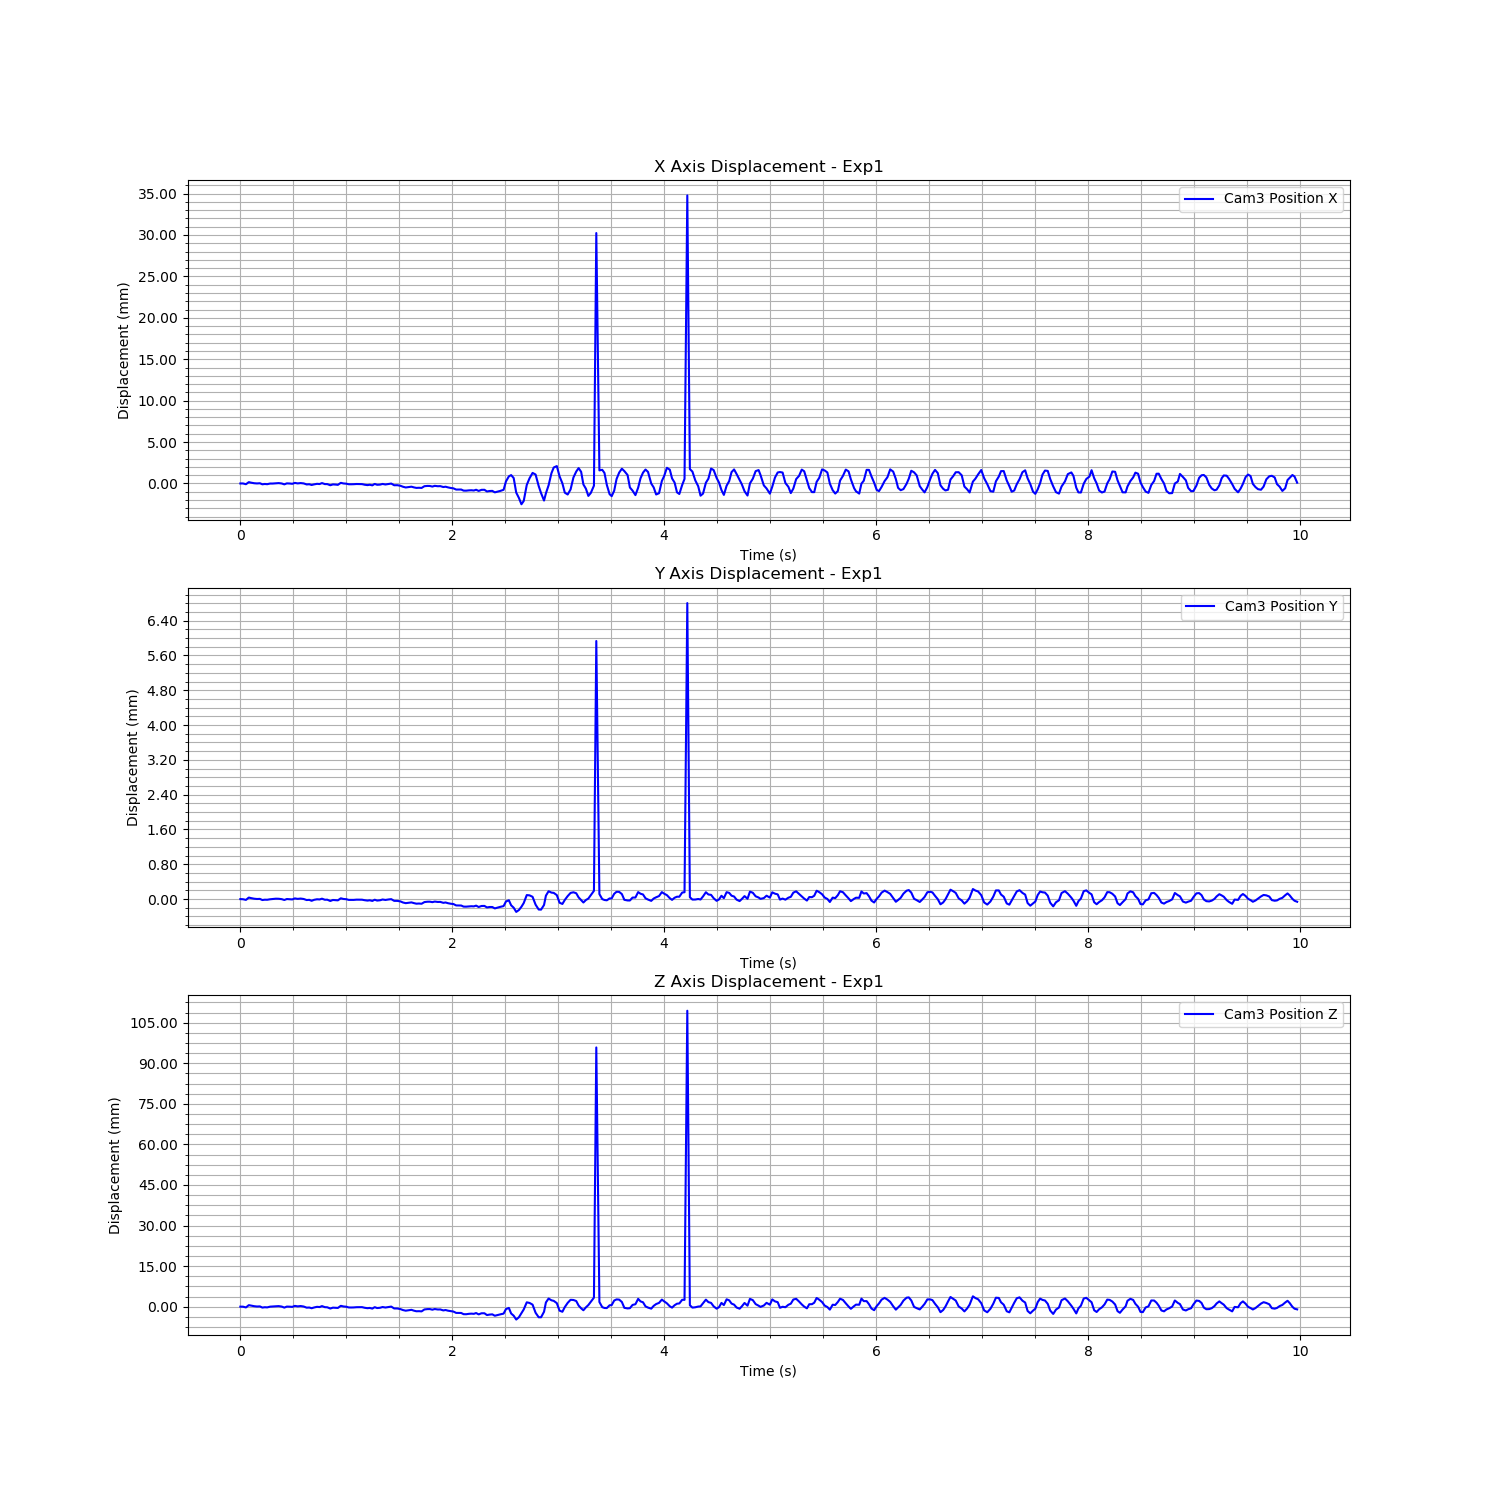

Data behind this chart, as committed beside it:
Time (s), Cam3 Fiducial ID, Cam3 Position X, Cam3 Position Y, Cam3 Position Z, Cam3 Rotation X, Cam3 Rotation Y, Cam3 Rotation Z, Cam3 Rotation W
1723887779, 0, 0.5764, 0.1154, 1.846, 0.9884, -0.006611, -0.1475, 0.03471
1723887779, 0, 0.5764, 0.1154, 1.846, 0.9884, -0.006611, -0.1475, 0.03471
1723887780, 0, 0.5763, 0.1154, 1.846, 0.9884, -0.006611, -0.1475, 0.03471
1723887780, 0, 0.5766, 0.1154, 1.847, 0.9884, -0.006611, -0.1475, 0.03471
1723887780, 0, 0.5765, 0.1154, 1.846, 0.9884, -0.006611, -0.1475, 0.03471
1723887780, 0, 0.5765, 0.1154, 1.846, 0.9884, -0.006611, -0.1475, 0.03471
1723887780, 0, 0.5764, 0.1154, 1.846, 0.9884, -0.006611, -0.1475, 0.03471
1723887780, 0, 0.5765, 0.1154, 1.846, 0.9884, -0.006611, -0.1475, 0.03471
1723887780, 0, 0.5763, 0.1153, 1.846, 0.9884, -0.006611, -0.1475, 0.03471
1723887780, 0, 0.5764, 0.1154, 1.846, 0.9884, -0.006611, -0.1475, 0.03471
1723887780, 0, 0.5763, 0.1154, 1.846, 0.9884, -0.006611, -0.1475, 0.03471
1723887780, 0, 0.5764, 0.1154, 1.846, 0.9884, -0.006611, -0.1475, 0.03471
1723887780, 0, 0.5764, 0.1154, 1.846, 0.9884, -0.006611, -0.1475, 0.03471
1723887780, 0, 0.5765, 0.1154, 1.846, 0.9884, -0.006611, -0.1475, 0.03471
1723887780, 0, 0.5765, 0.1154, 1.846, 0.9884, -0.006611, -0.1475, 0.03471
1723887780, 0, 0.5764, 0.1154, 1.846, 0.9884, -0.006611, -0.1475, 0.03471
1723887780, 0, 0.5763, 0.1153, 1.846, 0.9884, -0.006611, -0.1475, 0.03471
1723887780, 0, 0.5764, 0.1154, 1.846, 0.9884, -0.006611, -0.1475, 0.03471
1723887780, 0, 0.5764, 0.1154, 1.846, 0.9884, -0.006611, -0.1475, 0.03471
1723887780, 0, 0.5764, 0.1154, 1.846, 0.9884, -0.006611, -0.1475, 0.03471
1723887780, 0, 0.5765, 0.1154, 1.846, 0.9884, -0.006611, -0.1475, 0.03471
1723887780, 0, 0.5764, 0.1154, 1.846, 0.9884, -0.006611, -0.1475, 0.03471
1723887780, 0, 0.5765, 0.1154, 1.846, 0.9884, -0.006611, -0.1475, 0.03471
1723887780, 0, 0.5764, 0.1154, 1.846, 0.9884, -0.006611, -0.1475, 0.03471
1723887780, 0, 0.5763, 0.1153, 1.846, 0.9884, -0.006611, -0.1475, 0.03471
1723887780, 0, 0.5763, 0.1154, 1.846, 0.9884, -0.006611, -0.1475, 0.03471
1723887780, 0, 0.5763, 0.1153, 1.845, 0.9884, -0.006611, -0.1475, 0.03471
1723887780, 0, 0.5763, 0.1154, 1.846, 0.9884, -0.006611, -0.1475, 0.03471
1723887780, 0, 0.5764, 0.1154, 1.846, 0.9884, -0.006611, -0.1475, 0.03471
1723887780, 0, 0.5764, 0.1154, 1.846, 0.9884, -0.006611, -0.1475, 0.03471
1723887780, 0, 0.5765, 0.1154, 1.846, 0.9884, -0.006611, -0.1475, 0.03471
1723887780, 0, 0.5764, 0.1154, 1.846, 0.9884, -0.006611, -0.1475, 0.03471
1723887780, 0, 0.5764, 0.1154, 1.846, 0.9884, -0.006611, -0.1475, 0.03471
1723887780, 0, 0.5762, 0.1153, 1.845, 0.9884, -0.006611, -0.1475, 0.03471
1723887780, 0, 0.5763, 0.1153, 1.846, 0.9884, -0.006611, -0.1475, 0.03471
1723887780, 0, 0.5763, 0.1153, 1.846, 0.9884, -0.006611, -0.1475, 0.03471
1723887780, 0, 0.5763, 0.1153, 1.845, 0.9884, -0.006611, -0.1475, 0.03471
1723887780, 0, 0.5765, 0.1154, 1.846, 0.9884, -0.006611, -0.1475, 0.03471
1723887780, 0, 0.5764, 0.1154, 1.846, 0.9884, -0.006611, -0.1475, 0.03471
1723887780, 0, 0.5764, 0.1154, 1.846, 0.9884, -0.006611, -0.1475, 0.03471
1723887780, 0, 0.5763, 0.1154, 1.846, 0.9884, -0.006611, -0.1475, 0.03471
1723887781, 0, 0.5763, 0.1153, 1.846, 0.9884, -0.006611, -0.1475, 0.03471
1723887781, 0, 0.5763, 0.1154, 1.846, 0.9884, -0.006611, -0.1475, 0.03471
1723887781, 0, 0.5764, 0.1154, 1.846, 0.9884, -0.006611, -0.1475, 0.03471
1723887781, 0, 0.5764, 0.1154, 1.846, 0.9884, -0.006611, -0.1475, 0.03471
1723887781, 0, 0.5764, 0.1154, 1.846, 0.9884, -0.006611, -0.1475, 0.03471
1723887781, 0, 0.5763, 0.1153, 1.846, 0.9884, -0.006611, -0.1475, 0.03471
1723887781, 0, 0.5762, 0.1153, 1.845, 0.9884, -0.006611, -0.1475, 0.03471
1723887781, 0, 0.5763, 0.1153, 1.846, 0.9884, -0.006611, -0.1475, 0.03471
1723887781, 0, 0.5762, 0.1153, 1.845, 0.9884, -0.006611, -0.1475, 0.03471
1723887781, 0, 0.5764, 0.1154, 1.846, 0.9884, -0.006611, -0.1475, 0.03471
1723887781, 0, 0.5763, 0.1153, 1.845, 0.9884, -0.006611, -0.1475, 0.03471
1723887781, 0, 0.5763, 0.1153, 1.846, 0.9884, -0.006611, -0.1475, 0.03471
1723887781, 0, 0.5764, 0.1154, 1.846, 0.9884, -0.006611, -0.1475, 0.03471
1723887781, 0, 0.5763, 0.1153, 1.846, 0.9884, -0.006611, -0.1475, 0.03471
1723887781, 0, 0.5764, 0.1154, 1.846, 0.9884, -0.006611, -0.1475, 0.03471
1723887781, 0, 0.5764, 0.1154, 1.846, 0.9884, -0.006611, -0.1475, 0.03471
1723887781, 0, 0.5762, 0.1153, 1.845, 0.9884, -0.006611, -0.1475, 0.03471
1723887781, 0, 0.5762, 0.1153, 1.845, 0.9884, -0.006611, -0.1475, 0.03471
1723887781, 0, 0.5762, 0.1153, 1.845, 0.9884, -0.006611, -0.1475, 0.03471
... 340 more rows
